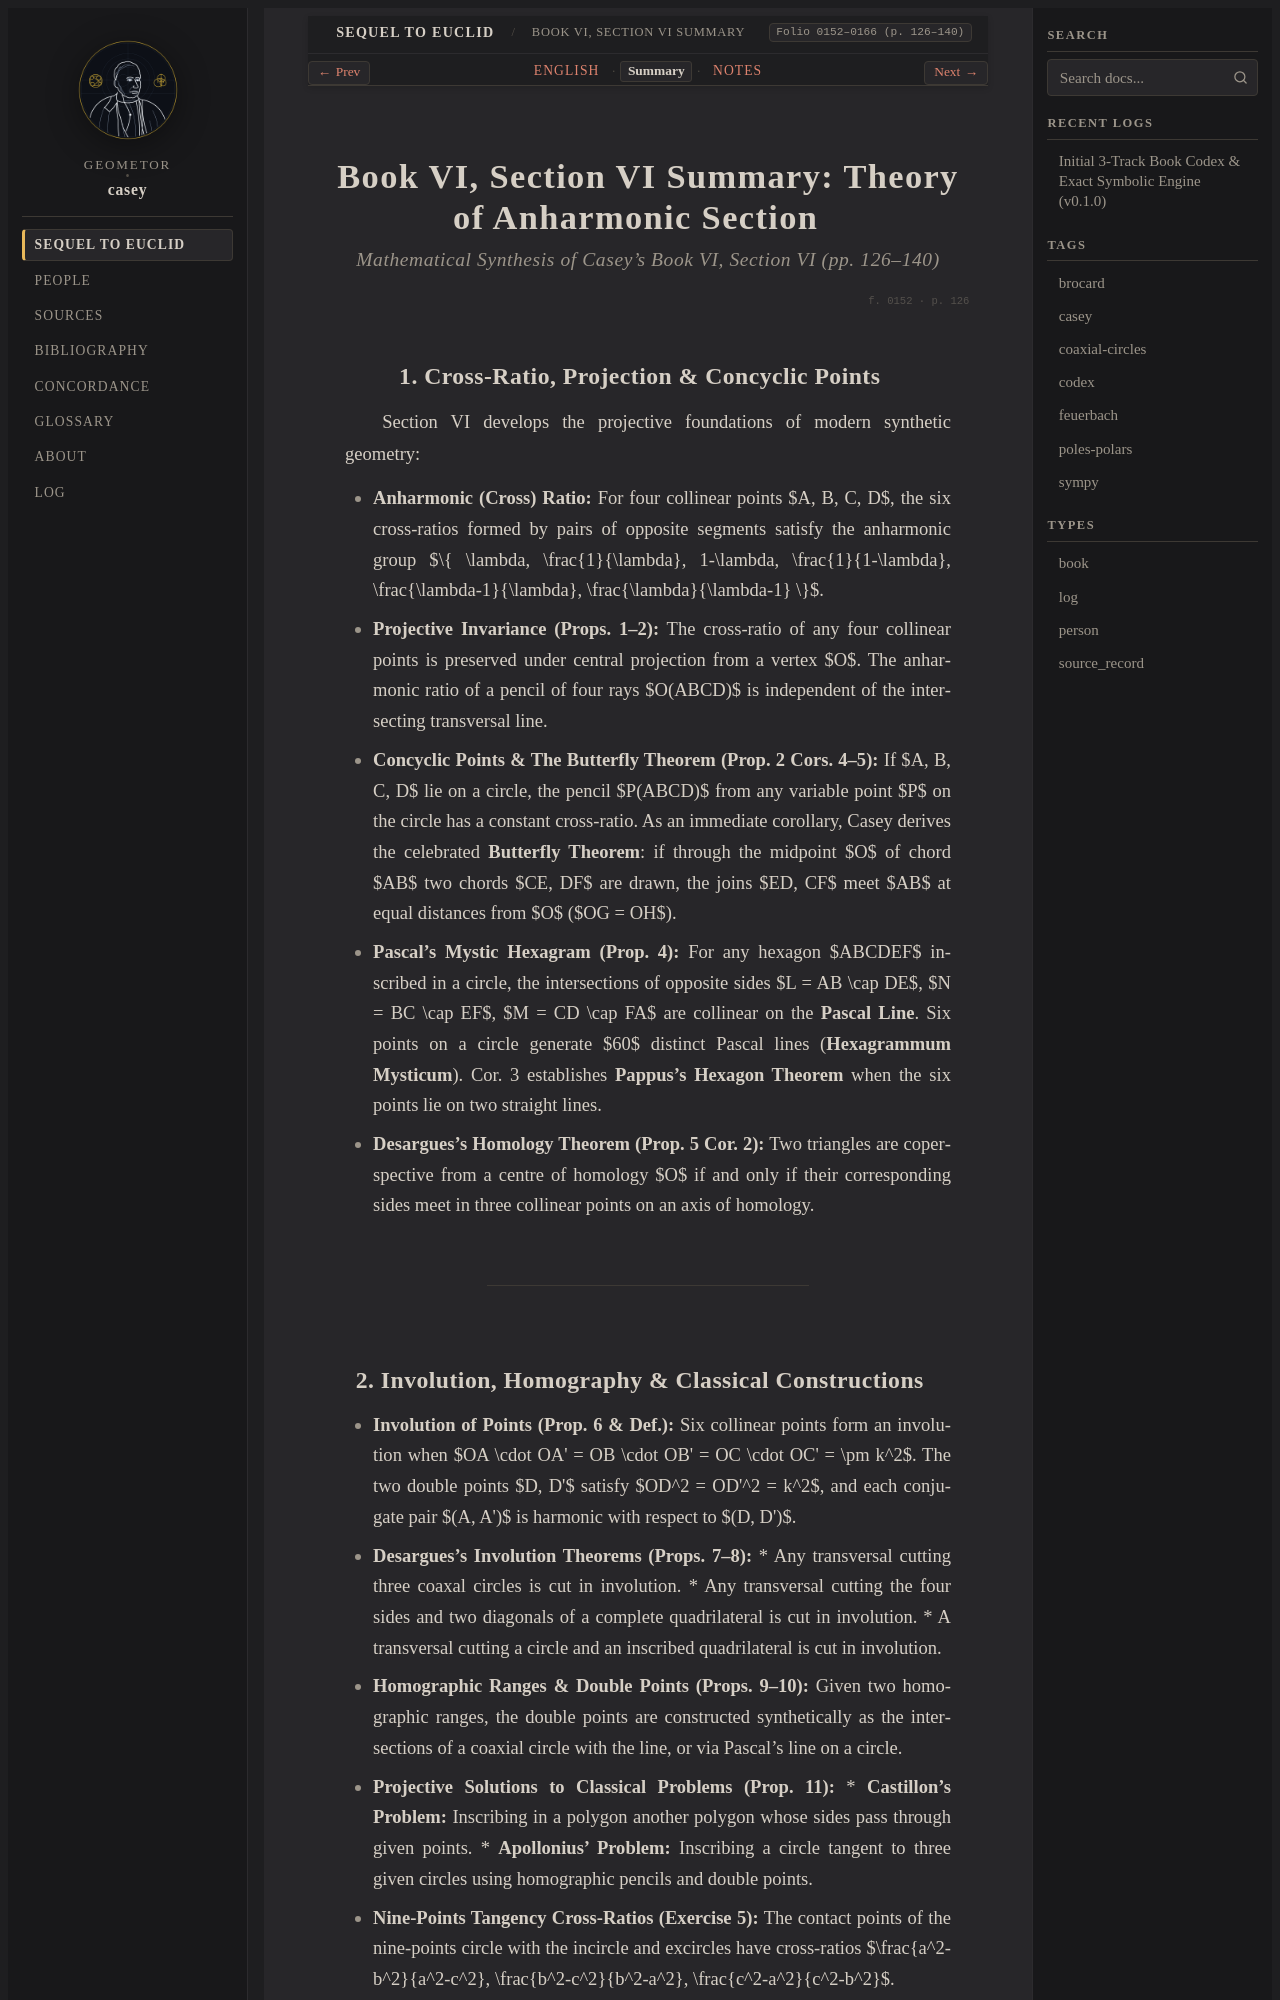

repository: geometor/casey · page: sequel_to_euclid/book_06/section_06-summary.html · generator: sphinx

:title: Book VI, Section VI Summary — Anharmonic Section & Projective Geometry
:layout: book
:canonical_id: Book VI, Section VI Summary
:order: 6
:folio: 0152–0166 (p. 126–140)
:tracks: English: section_06-en | Summary: section_06-summary | Notes: section_06-notes

.. _casey-book-06-sec-06-summary:

Book VI, Section VI Summary: Theory of Anharmonic Section
=========================================================

.. rubric:: Mathematical Synthesis of Casey's Book VI, Section VI (pp. 126–140)

.. folio:: 0152
   :page: 126

1. Cross-Ratio, Projection & Concyclic Points
---------------------------------------------

Section VI develops the projective foundations of modern synthetic geometry:

* **Anharmonic (Cross) Ratio:** For four collinear points $A, B, C, D$, the six cross-ratios formed by pairs of opposite segments satisfy the anharmonic group $\{ \lambda, \frac{1}{\lambda}, 1-\lambda, \frac{1}{1-\lambda}, \frac{\lambda-1}{\lambda}, \frac{\lambda}{\lambda-1} \}$.
* **Projective Invariance (Props. 1–2):** The cross-ratio of any four collinear points is preserved under central projection from a vertex $O$. The anharmonic ratio of a pencil of four rays $O(ABCD)$ is independent of the intersecting transversal line.
* **Concyclic Points & The Butterfly Theorem (Prop. 2 Cors. 4–5):** If $A, B, C, D$ lie on a circle, the pencil $P(ABCD)$ from any variable point $P$ on the circle has a constant cross-ratio. As an immediate corollary, Casey derives the celebrated **Butterfly Theorem**: if through the midpoint $O$ of chord $AB$ two chords $CE, DF$ are drawn, the joins $ED, CF$ meet $AB$ at equal distances from $O$ ($OG = OH$).
* **Pascal's Mystic Hexagram (Prop. 4):** For any hexagon $ABCDEF$ inscribed in a circle, the intersections of opposite sides $L = AB \cap DE$, $N = BC \cap EF$, $M = CD \cap FA$ are collinear on the **Pascal Line**. Six points on a circle generate $60$ distinct Pascal lines (**Hexagrammum Mysticum**). Cor. 3 establishes **Pappus's Hexagon Theorem** when the six points lie on two straight lines.
* **Desargues's Homology Theorem (Prop. 5 Cor. 2):** Two triangles are coperspective from a centre of homology $O$ if and only if their corresponding sides meet in three collinear points on an axis of homology.

----
